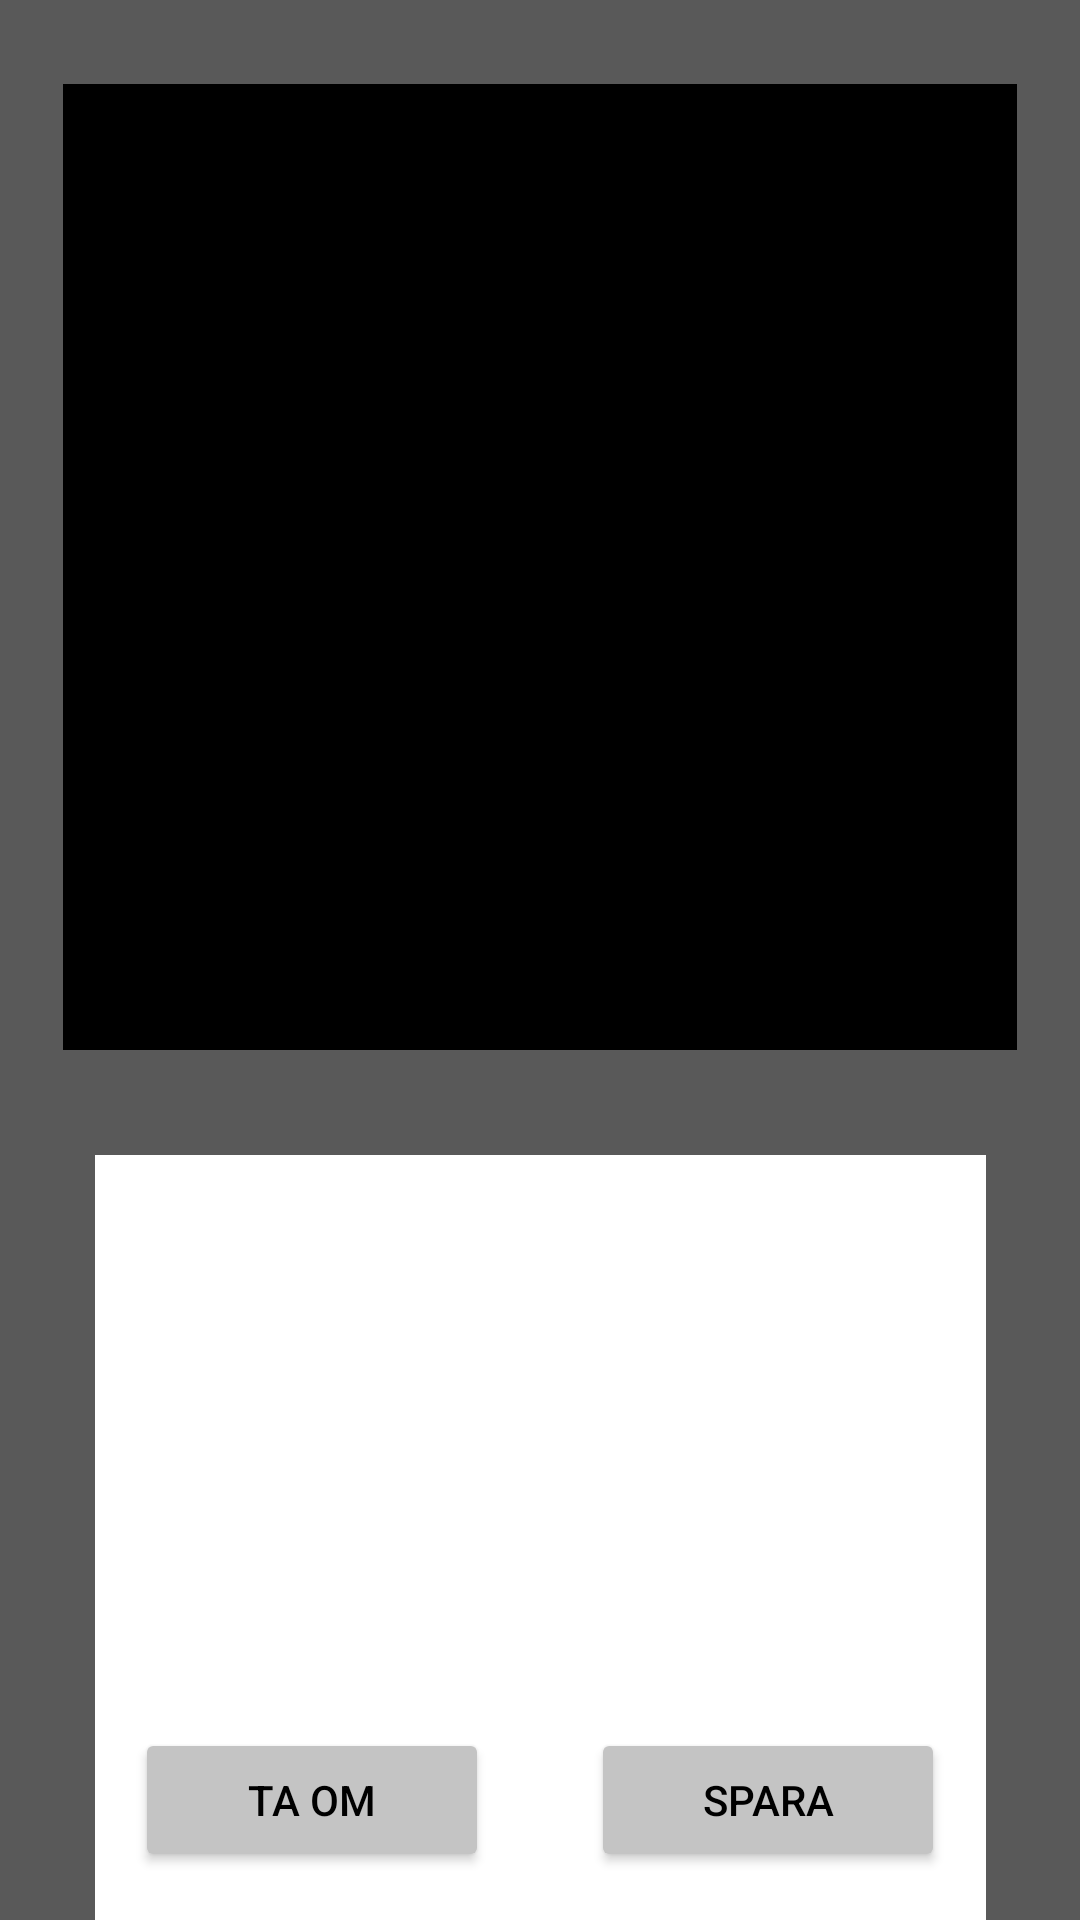

Android layout source for this screen:
<!-- AndroidManifest.xml: application theme Theme.Rscanner -->
<!-- res/layout/activity_scan_receipts.xml -->
<?xml version="1.0" encoding="utf-8"?>
<androidx.constraintlayout.widget.ConstraintLayout xmlns:android="http://schemas.android.com/apk/res/android"
    xmlns:app="http://schemas.android.com/apk/res-auto"
    xmlns:tools="http://schemas.android.com/tools"
    android:layout_width="match_parent"
    android:layout_height="match_parent"
    android:background="@color/appGray"
    tools:context=".ScanReceipts">

    <ImageView
        android:id="@+id/imgViewPhoto"
        android:layout_width="318dp"
        android:layout_height="322dp"
        android:layout_marginStart="44dp"
        android:layout_marginTop="28dp"

        android:layout_marginEnd="44dp"
        app:layout_constraintEnd_toEndOf="parent"
        app:layout_constraintStart_toStartOf="parent"
        app:layout_constraintTop_toTopOf="parent"
        app:srcCompat="@color/black" />

    <ScrollView
        android:id="@+id/scrollView2"
        android:layout_width="297dp"
        android:layout_height="265dp"
        android:layout_marginStart="49dp"
        android:layout_marginTop="35dp"
        android:layout_marginEnd="49dp"
        android:background="@color/white"
        app:layout_constraintEnd_toEndOf="parent"
        app:layout_constraintStart_toStartOf="parent"
        app:layout_constraintTop_toBottomOf="@+id/imgViewPhoto">

        <TextView
            android:id="@+id/scannedText"
            android:layout_width="match_parent"
            android:layout_height="wrap_content"
            android:textColor="#000000" />
    </ScrollView>

    <Button

        android:id="@+id/retakePic"
        android:layout_width="118dp"
        android:layout_height="48dp"
        android:layout_marginStart="79dp"
        android:layout_marginEnd="17dp"
        android:layout_marginBottom="16dp"
        android:backgroundTint="@color/buttonClr"
        android:text="Ta om"
        android:textColor="#000000"
        app:layout_constraintBottom_toBottomOf="parent"
        app:layout_constraintEnd_toStartOf="@+id/savePic"
        app:layout_constraintStart_toStartOf="parent" />

    <Button
        android:id="@+id/savePic"
        android:layout_width="118dp"
        android:layout_height="48dp"
        android:layout_marginStart="17dp"
        android:layout_marginEnd="79dp"
        android:layout_marginBottom="16dp"
        android:backgroundTint="@color/buttonClr"
        android:text="Spara"
        android:textColor="#000000"
        app:layout_constraintBottom_toBottomOf="parent"
        app:layout_constraintEnd_toEndOf="parent"
        app:layout_constraintStart_toEndOf="@+id/retakePic" />

</androidx.constraintlayout.widget.ConstraintLayout>
<!-- resources referenced by this layout -->
<resources>
  <color name="appGray">#595959</color>
  <color name="black">#FF000000</color>
  <color name="buttonClr">#C4C4C4</color>
  <color name="white">#FFFFFFFF</color>
  <style name="Theme.Rscanner" parent="Theme.MaterialComponents.DayNight.NoActionBar">
          
          <item name="colorPrimary">@color/purple_500</item>
          <item name="colorPrimaryVariant">@color/purple_700</item>
          <item name="colorOnPrimary">@color/white</item>
          
          <item name="colorSecondary">@color/teal_200</item>
          <item name="colorSecondaryVariant">@color/teal_700</item>
          <item name="colorOnSecondary">@color/black</item>
          
          <item name="android:statusBarColor" tools:targetApi="l">@color/appGray</item>
          
      </style>
  <color name="purple_500">#FF6200EE</color>
  <color name="purple_700">#FF3700B3</color>
  <color name="teal_200">#FF03DAC5</color>
  <color name="teal_700">#FF018786</color>
</resources>
